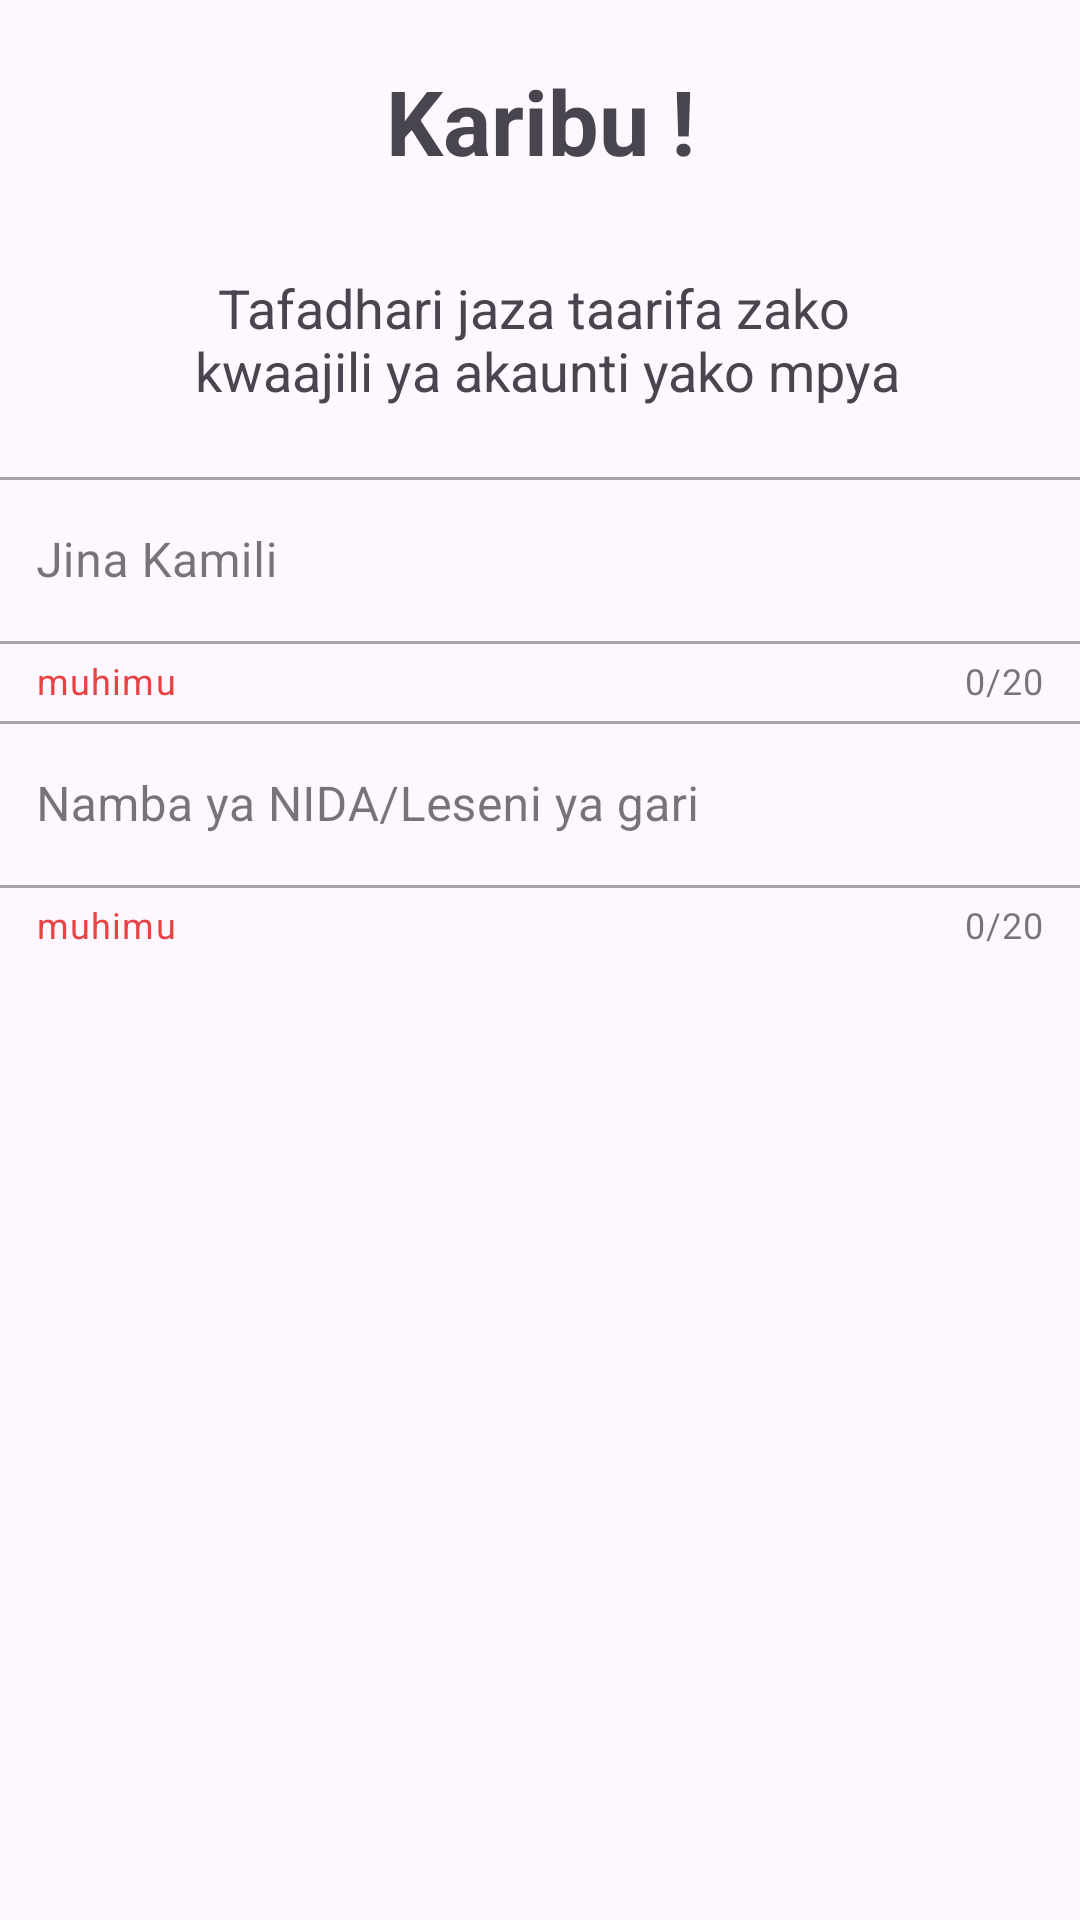

Produce the Android XML layout that renders to this screen, including the resource entries it uses.
<!-- AndroidManifest.xml: application theme Theme.MicroCredit -->
<!-- res/layout/activity_main.xml -->
<?xml version="1.0" encoding="utf-8"?>
<androidx.constraintlayout.widget.ConstraintLayout xmlns:android="http://schemas.android.com/apk/res/android"
    xmlns:app="http://schemas.android.com/apk/res-auto"
    xmlns:tools="http://schemas.android.com/tools"
    android:layout_width="match_parent"
    android:layout_height="match_parent"
    tools:context=".MainActivity">


























































































































































    <LinearLayout
        android:layout_width="match_parent"
        android:layout_height="match_parent"
        android:orientation="vertical">

        <TextView
            android:id="@+id/textView"
            android:layout_width="match_parent"
            android:layout_height="wrap_content"
            android:text="@string/welcome"
            android:textSize="30sp"
            android:textStyle="bold"
            android:layout_marginTop="20dp"
            android:layout_marginBottom="30dp"
            android:gravity="center"/>

        <TextView
            android:id="@+id/textView2"
            android:layout_width="match_parent"
            android:layout_height="wrap_content"
            android:gravity="center"
            android:layout_marginBottom="18dp"
            android:textSize="18sp"
            android:text="@string/info" />

        <com.google.android.material.textfield.TextInputLayout
            android:id="@+id/textInputLayout"
            style="@style/Widget.MaterialComponents.TextInputLayout.OutlinedBox"
            android:layout_width="368dp"
            android:layout_height="wrap_content"
            android:layout_gravity="center"
            android:hint="@string/hint1"
            app:counterEnabled="true"
            app:counterMaxLength="20"
            app:endIconMode="clear_text"
            app:helperText="@string/help1"
            app:helperTextTextColor="@color/red">

            <com.google.android.material.textfield.TextInputEditText
                android:id="@+id/textInputEditText"
                android:layout_width="match_parent"
                android:layout_height="wrap_content"
                android:maxLength="21" />
        </com.google.android.material.textfield.TextInputLayout>


        <com.google.android.material.textfield.TextInputLayout
            android:id="@+id/textInputLayout2"
            style="@style/Widget.MaterialComponents.TextInputLayout.OutlinedBox"
            android:layout_width="368dp"
            android:layout_height="wrap_content"
            android:layout_gravity="center"
            android:hint="@string/hint2"
            app:counterEnabled="true"
            app:counterMaxLength="20"
            app:endIconMode="clear_text"
            app:helperText="@string/help1"
            app:helperTextTextColor="@color/red">

            <com.google.android.material.textfield.TextInputEditText
                android:id="@+id/textInputEditText2"
                android:layout_width="match_parent"
                android:layout_height="wrap_content"
                android:maxLength="21" />
        </com.google.android.material.textfield.TextInputLayout>



    </LinearLayout>

</androidx.constraintlayout.widget.ConstraintLayout>
<!-- resources referenced by this layout -->
<resources>
  <color name="red">#E84343</color>
  <string name="button">Jisajili na namba ya simu</string>
  <string name="help1">muhimu</string>
  <string name="hint1">Jina Kamili</string>
  <string name="hint2">Namba ya NIDA/Leseni ya gari</string>
  <string name="hint3">Jina la Kampuni/Ofisi</string>
  <string name="hint4">Kitambulisho cha kazini</string>
  <string name="hint5">Jina Kamili</string>
  <string name="hint6">Kitengo chako kwenye kampuni</string>
  <string name="info">Tafadhari jaza taarifa zako \n kwaajili ya akaunti yako mpya</string>
  <string name="textview">je una akaunti tayari?-</string>
  <string name="welcome">Karibu !</string>
  <style name="Theme.MicroCredit" parent="Base.Theme.MicroCredit" />
  <style name="Base.Theme.MicroCredit" parent="Theme.Material3.DayNight.NoActionBar">
          
          
      </style>
</resources>
